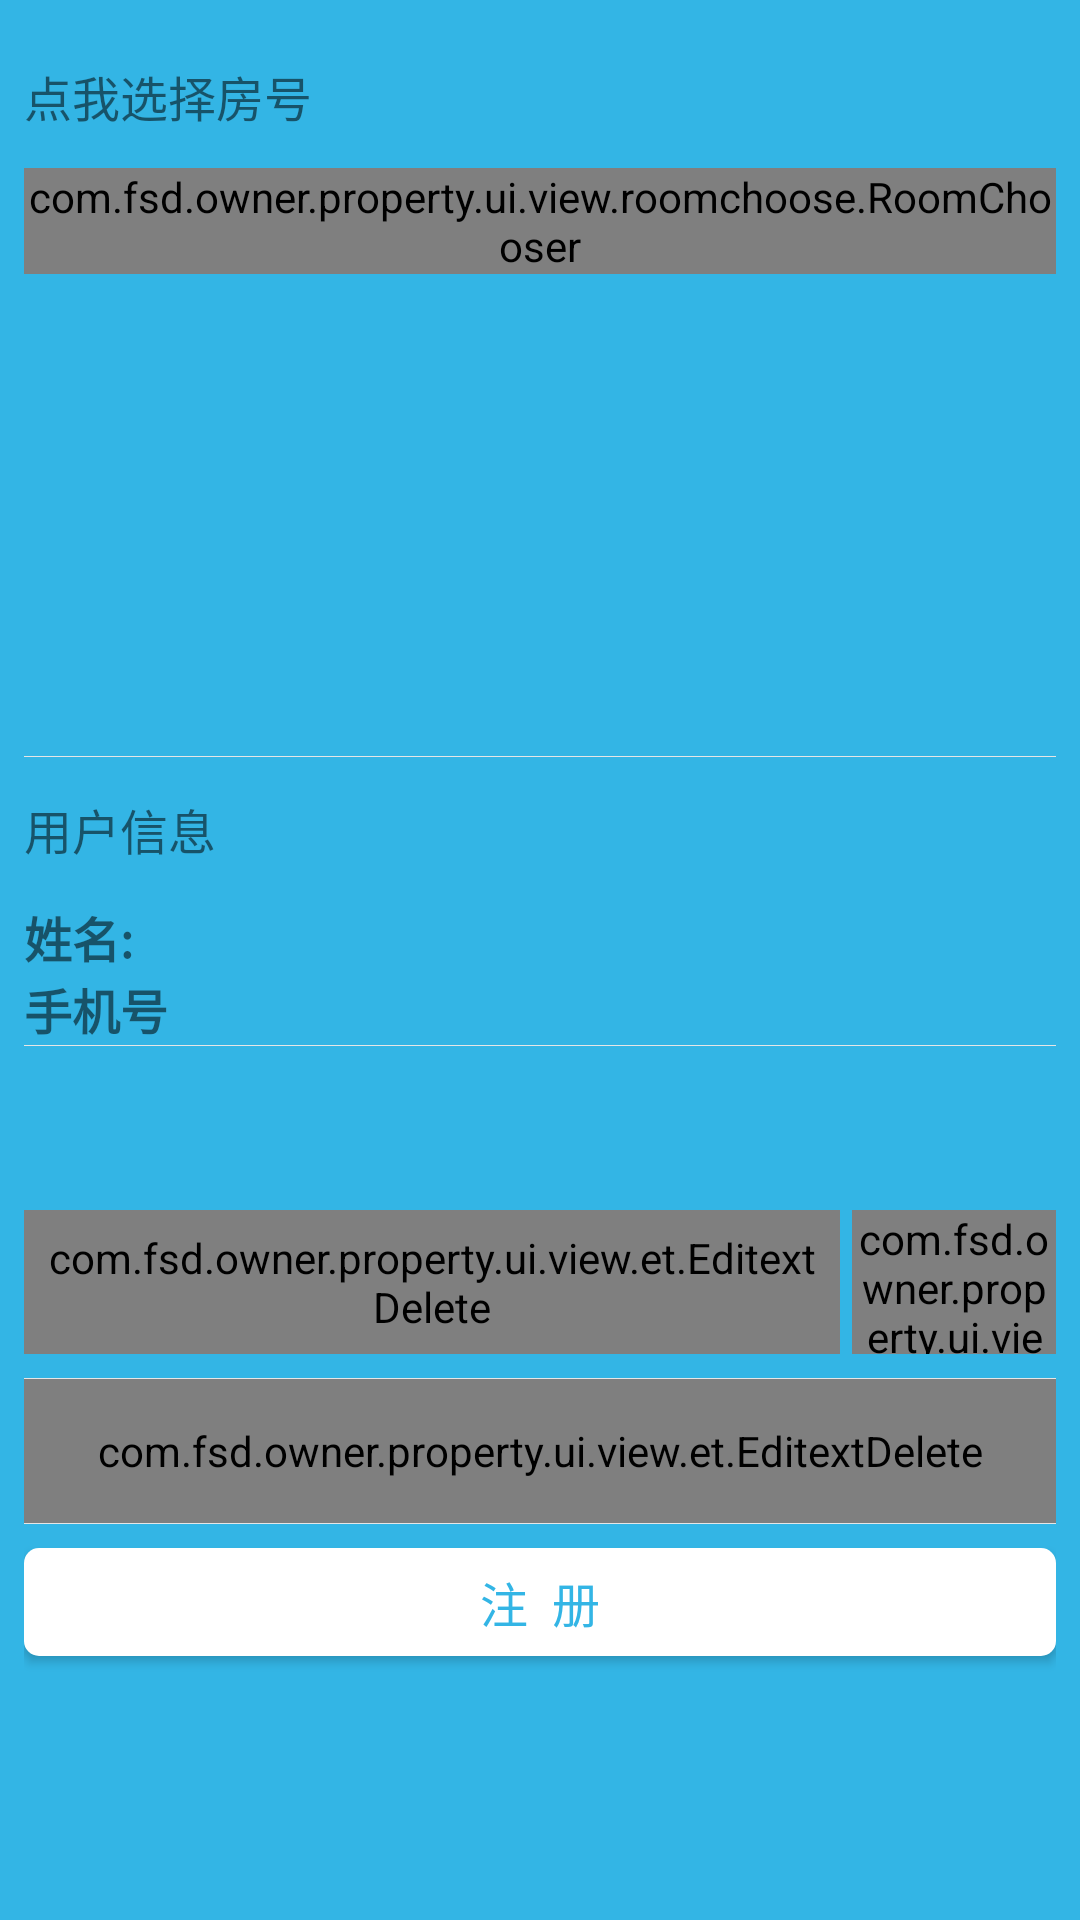

Android layout source for this screen:
<!-- AndroidManifest.xml: application theme AppTheme -->
<!-- res/layout/fragment_register.xml -->
<?xml version="1.0" encoding="utf-8"?>
<LinearLayout xmlns:android="http://schemas.android.com/apk/res/android"
    android:layout_width="match_parent"
    android:layout_height="match_parent"
    android:background="@color/blue1"
    android:orientation="vertical" >

    <LinearLayout
        android:layout_width="match_parent"
        android:layout_height="0dp"
        android:layout_weight="0.618"
        android:orientation="vertical" >

        <LinearLayout
            android:layout_width="match_parent"
            android:layout_height="0dp"
            android:layout_weight="0.618"
            android:orientation="vertical"
            android:padding="@dimen/dimen_720maxspacing" >

            <TextView
                android:id="@+id/tv_choose_house"
                style="@style/style_first_title"
                android:layout_width="match_parent"
                android:layout_height="@dimen/dimen_720height"
                android:text="点我选择房号" />

            <com.fsd.owner.property.ui.view.roomchoose.RoomChooser
                android:id="@+id/roomch"
                android:layout_width="match_parent"
                android:layout_height="wrap_content" >
            </com.fsd.owner.property.ui.view.roomchoose.RoomChooser>
        </LinearLayout>

        <LinearLayout
            android:layout_width="match_parent"
            android:layout_height="0dp"
            android:layout_weight="0.382"
            android:orientation="vertical"
            android:padding="@dimen/dimen_720maxspacing" >

            <View style="@style/style_border_hline" />

            <TextView
                android:id="@+id/textView2"
                style="@style/style_first_title"
                android:layout_width="match_parent"
                android:layout_height="@dimen/dimen_720height"
                android:text="用户信息" />

            <TextView
                android:id="@+id/tv_name"
                style="@style/style_first_title"
                android:layout_width="match_parent"
                android:layout_height="24dp"
                android:text="姓名:"
                android:textStyle="bold" />

            <TextView
                android:id="@+id/tv_phonenum"
                style="@style/style_first_title"
                android:layout_width="match_parent"
                android:layout_height="24dp"
                android:text="手机号"
                android:textStyle="bold" />

            <View style="@style/style_border_hline" />
        </LinearLayout>
    </LinearLayout>

    <LinearLayout
        android:layout_width="match_parent"
        android:layout_height="0dp"
        android:layout_weight="0.382"
        android:orientation="vertical"
        android:padding="@dimen/dimen_720maxspacing" >

        <LinearLayout 
            android:layout_width="match_parent"
            android:layout_height="wrap_content" 
            android:orientation="horizontal"
            android:layout_marginBottom="@dimen/dimen_720maxspacing">

            <com.fsd.owner.property.ui.view.et.EditextDelete
                android:id="@+id/et_phonenum"
                style="@style/style_login_et"
                android:layout_width="0dp"
                android:layout_weight="8"
                android:layout_height="@dimen/dimen_720height"
                android:layout_marginRight="@dimen/dimen_720minspacing"
                android:hint="请输入您的手机号:"
                android:inputType="numberPassword" >
            </com.fsd.owner.property.ui.view.et.EditextDelete>

            <com.fsd.owner.property.ui.view.button.TimeButton
                android:id="@+id/btn_checknum"
                style="@style/style_btn_base"
                android:layout_width="0dp"
                android:layout_weight="2"
                android:layout_height="@dimen/dimen_720height"
                android:background="@drawable/seletor_btn"
                android:textColor="@color/red" />

        </LinearLayout>

        <View style="@style/style_border_hline" />

        <com.fsd.owner.property.ui.view.et.EditextDelete
            android:id="@+id/et_checknum"
            style="@style/style_login_et"
            android:layout_width="match_parent"
            android:layout_height="@dimen/dimen_720height"
            android:hint="请输入验证码"
            android:inputType="numberPassword" />

        <View style="@style/style_border_hline" />

        <Button
            android:id="@+id/btn_rel"
            style="@style/style_btn_base"
            android:layout_width="match_parent"
            android:layout_height="36dp"
            android:layout_marginTop="@dimen/dimen_720maxspacing"
            android:background="@drawable/seletor_btn"
            android:text="注  册" />
    </LinearLayout>

</LinearLayout>
<!-- resources referenced by this layout -->
<resources>
  <color name="blue1">#33B5E5</color>
  <color name="red">#cc4444</color>
  <dimen name="dimen_720height">48dp</dimen>
  <dimen name="dimen_720maxspacing">8dp</dimen>
  <dimen name="dimen_720minspacing">4dp</dimen>
  <!-- drawable seletor_btn (drawable-hdpi) -->
  <?xml version="1.0" encoding="utf-8"?>
  <selector xmlns:android="http://schemas.android.com/apk/res/android" >
         <item
          android:state_pressed="false"
          android:drawable="@drawable/shape_btn2">
      </item>
      <item
          android:state_pressed="true"
          android:drawable="@drawable/shape_btn1">
      </item>
      <item
          android:state_window_focused="false"
          android:drawable="@drawable/shape_btn2">
      </item>
  </selector>
  <style name="style_border_hline">
          <item name="android:layout_width">match_parent</item>
          <item name="android:layout_height">0.2dp</item>
          <item name="android:background">@color/huise1</item>
      </style>
  <style name="style_btn_base">
          <item name="android:textColor">@color/blue1</item>
          <item name="android:textSize">@dimen/medium</item>
      </style>
  <style name="style_first_title" parent="android:Widget.Holo.Light.TextView">
          <item name="android:gravity">center_vertical</item>
          <item name="android:textSize">@dimen/medium</item>
      </style>
  <style name="style_login_et">
          <item name="android:drawableRight">@drawable/ic_clear_search_api_holo_light</item>
          <item name="android:background">@color/white</item>
          <item name="android:paddingLeft">@dimen/dimen_720maxspacing</item>
          <item name="android:paddingRight">@dimen/dimen_720maxspacing</item>
          <item name="android:textSize">@dimen/small</item>
      </style>
  <style name="AppTheme" parent="Theme.AppCompat.Light">
          <item name="android:windowNoTitle">true</item>
      </style>
  <!-- drawable shape_btn2 (drawable-hdpi) -->
  <?xml version="1.0" encoding="utf-8"?>
  <shape xmlns:android="http://schemas.android.com/apk/res/android"
      android:shape="rectangle" >
  
      <solid android:color="@color/white" >
         
      </solid>
      <corners android:radius="5dp" />
  </shape>
  <!-- drawable shape_btn1 (drawable-hdpi) -->
  <?xml version="1.0" encoding="utf-8"?>
  <shape xmlns:android="http://schemas.android.com/apk/res/android" android:shape="rectangle">
      <solid android:color="@color/orange"/>
      <corners android:radius="5dp"/>
  </shape>
  <color name="huise1">#e6e6e6</color>
  <dimen name="medium">16sp</dimen>
  <color name="white">#ffffff</color>
  <dimen name="small">14sp</dimen>
  <color name="orange">#FFBB33</color>
</resources>
